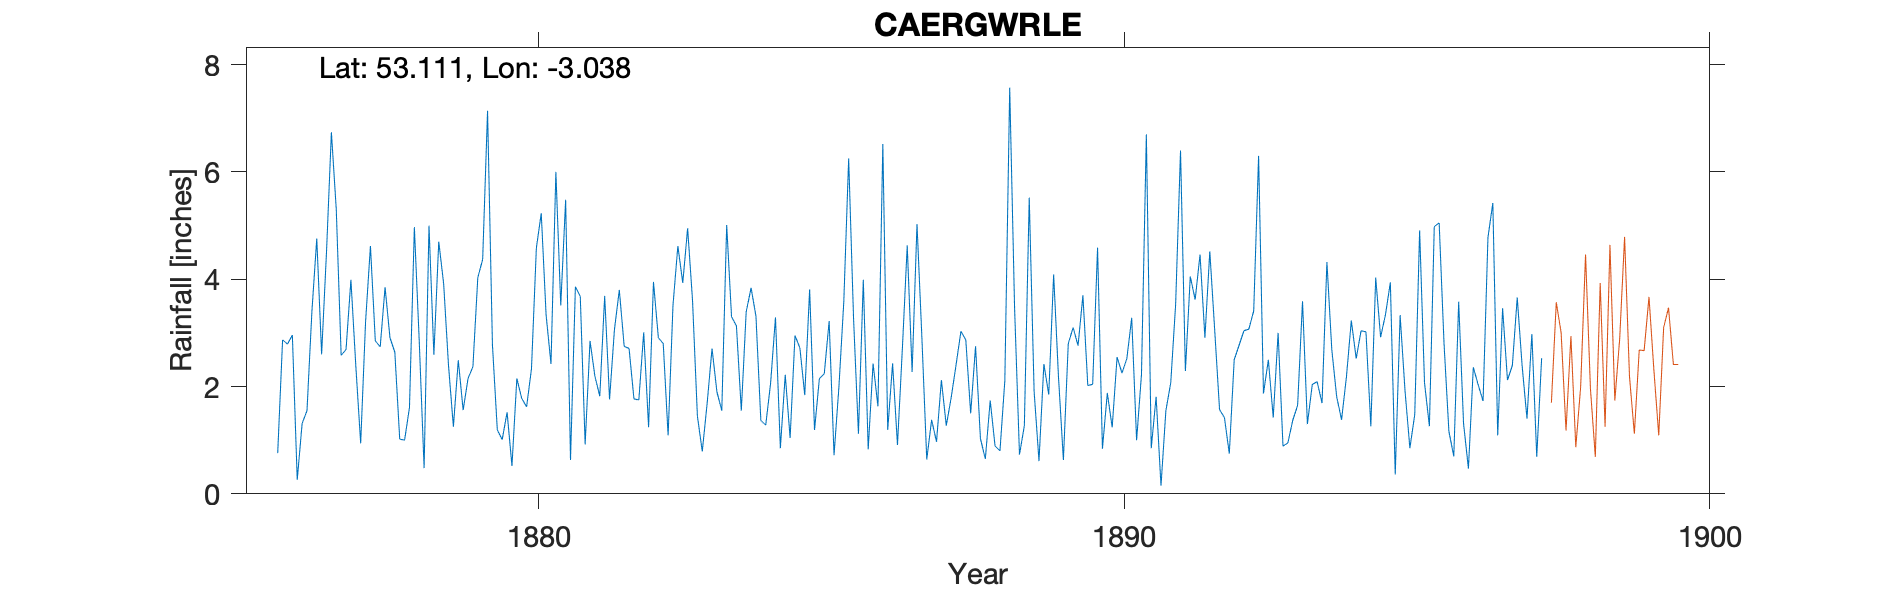

The table this chart was drawn from, first rows:
CAERGWRLE, , , , , , , , , , , , , , , , , , , , , , , 
Grid ref, SJ306576, Long, -3.038, Lat, 53.11, Elevation, 250, ft., , , , , , , , , , , , , , , 
Station no, RR1754, , , , , , , , , , , , , , , , , , , , , , 
, 1870, 1871, 1872, 1873, 1874, 1875, 1876, 1877, 1878, 1879, 1880, 1881, 1882, 1883, 1884, 1885, 1886, 1887, 1888, 1889, 1890, 1891, 1892
January, , , , , , , 0.76, 5.3, 2.64, 1.25, 0.52, 0.63, 2.71, 4.95, 3.39, 1.84, 3.99, 2.92, 1.03, 0.61, 4.59, 1.81, 3.06
February, , , , , , , 2.87, 2.58, 1.02, 2.49, 2.15, 3.86, 1.77, 3.61, 3.84, 3.81, 0.83, 0.64, 0.65, 2.42, 0.84, 0.15, 1.57
March, , , , , , , 2.79, 2.69, 1, 1.56, 1.78, 3.68, 1.75, 1.45, 3.31, 1.19, 2.43, 1.38, 1.74, 1.85, 1.88, 1.55, 1.42
April, , , , , , , 2.96, 3.99, 1.61, 2.15, 1.62, 0.92, 3.01, 0.79, 1.37, 2.15, 1.63, 0.97, 0.89, 4.09, 1.24, 2.07, 0.75
May, , , , , , , 0.26, 2.39, 4.97, 2.37, 2.33, 2.85, 1.24, 1.69, 1.28, 2.24, 6.52, 2.12, 0.8, 2.17, 2.55, 3.53, 2.5
June, , , , , , , 1.31, 0.94, 2.85, 4.03, 4.58, 2.19, 3.95, 2.71, 2.06, 3.22, 1.19, 1.27, 2.11, 0.63, 2.25, 6.4, 2.77
July, , , , , , , 1.55, 3.2, 0.48, 4.37, 5.23, 1.82, 2.91, 1.9, 3.29, 0.72, 2.43, 1.79, 7.57, 2.8, 2.52, 2.29, 3.04
August, , , , , , , 3.39, 4.62, 5, 7.14, 3.33, 3.69, 2.8, 1.55, 0.85, 1.99, 0.91, 2.4, 3.46, 3.1, 3.28, 4.05, 3.07
September, , , , , , , 4.76, 2.85, 2.59, 2.78, 2.42, 1.76, 1.09, 5.01, 2.22, 3.58, 2.7, 3.03, 0.73, 2.76, 1, 3.62, 3.41
October, , , , , , , 2.6, 2.74, 4.7, 1.19, 6, 3.06, 3.52, 3.3, 1.04, 6.25, 4.63, 2.87, 1.27, 3.7, 2.22, 4.46, 6.3
November, , , , , , , 4.51, 3.85, 3.92, 1.01, 3.51, 3.8, 4.62, 3.13, 2.95, 3.27, 2.27, 1.5, 5.52, 2.02, 6.7, 2.91, 1.87
December, , , , , , , 6.74, 2.91, 2.39, 1.52, 5.48, 2.75, 3.93, 1.55, 2.72, 1.12, 5.03, 2.75, 1.91, 2.04, 0.85, 4.52, 2.5
Total, , , , , , , 34.5, 38.06, 33.17, 31.86, 38.95, 31.01, 33.3, 31.64, 28.32, 31.38, 34.56, 23.64, 27.68, 28.19, 29.92, 37.36, 32.26
NGR is in Caergwrle at the stated altitu…, , , , , , , , , , , , , , , , , , , , , , , 
